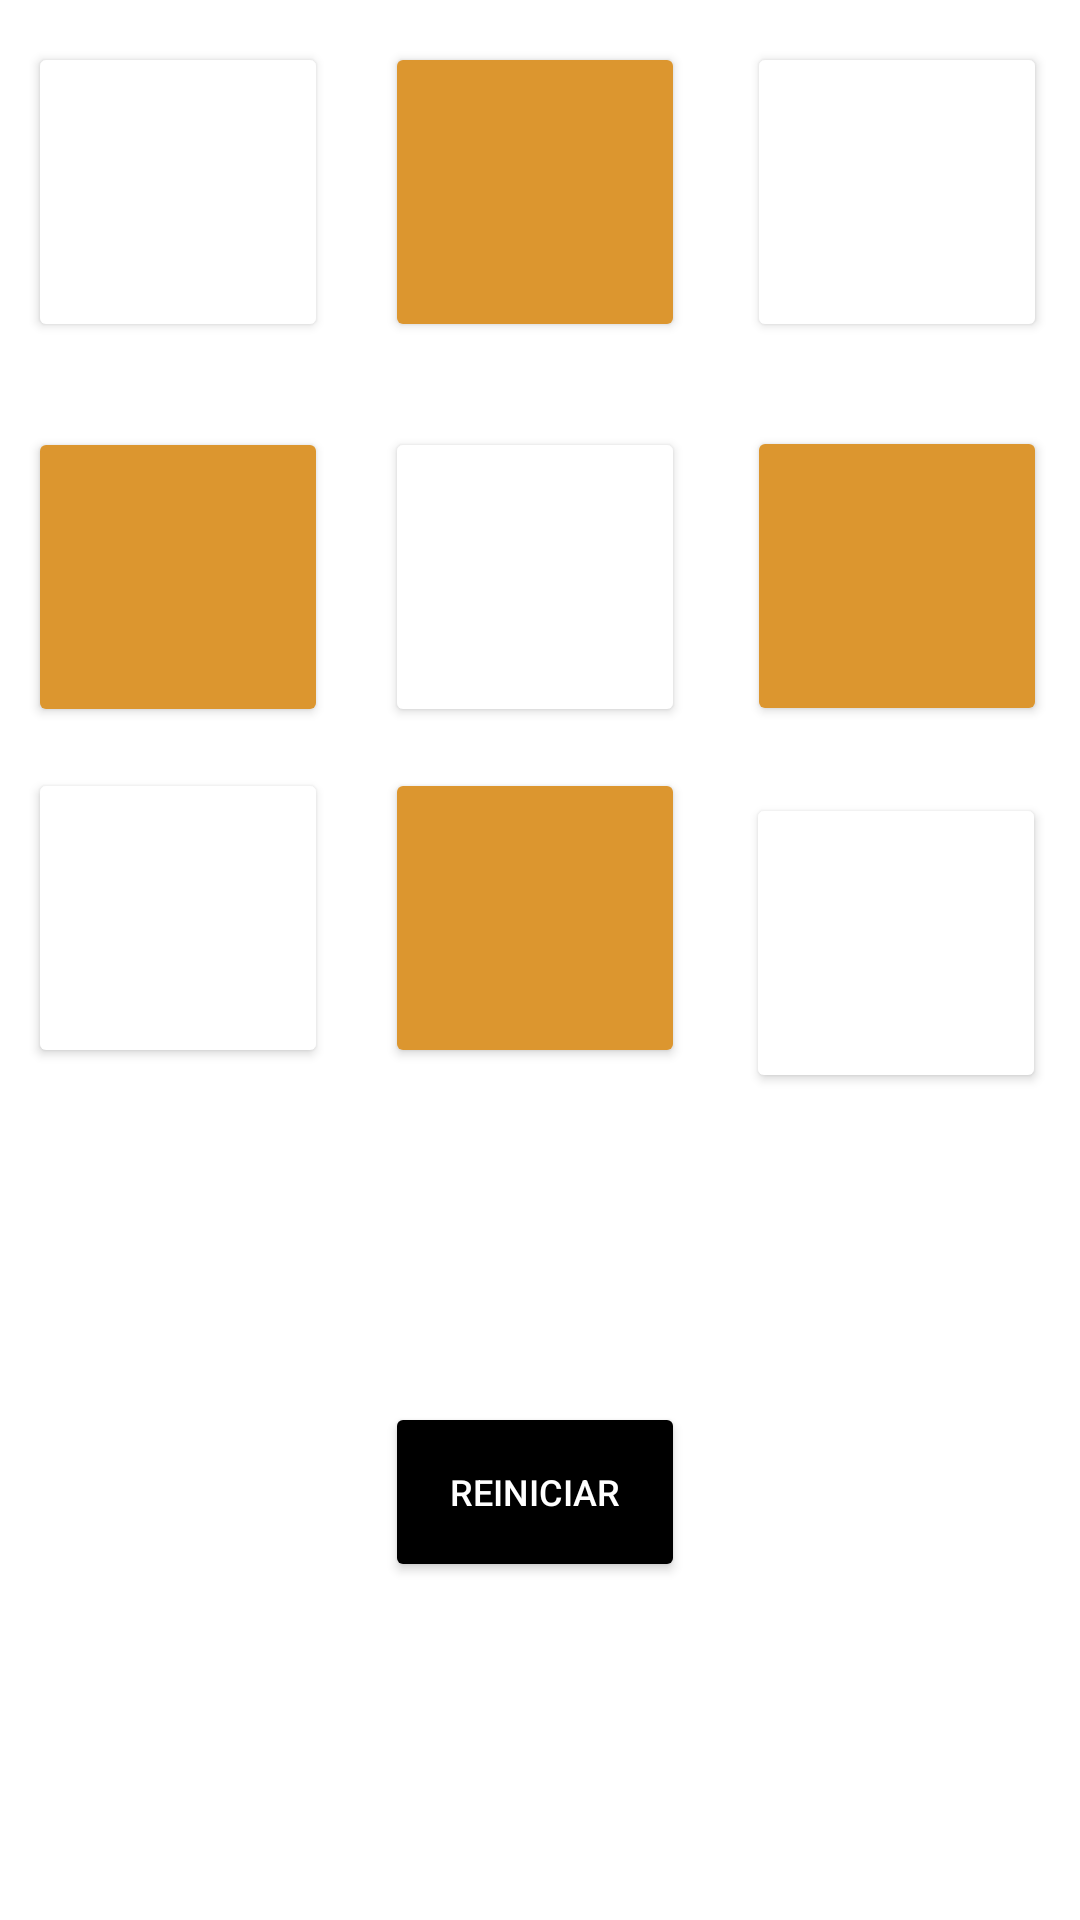

Reconstruct the res/layout file that produces this screen, plus the resources it refers to.
<!-- AndroidManifest.xml: application theme Theme.BotonesIntent -->
<!-- res/layout/gato.xml -->
<?xml version="1.0" encoding="utf-8"?>
<androidx.constraintlayout.widget.ConstraintLayout xmlns:android="http://schemas.android.com/apk/res/android"
    xmlns:app="http://schemas.android.com/apk/res-auto"
    xmlns:tools="http://schemas.android.com/tools"
    android:layout_width="match_parent"
    android:layout_height="match_parent"
    android:background="@color/white"
    tools:context=".Gato">

    <androidx.constraintlayout.widget.Guideline
        android:id="@+id/VA"
        android:layout_width="wrap_content"
        android:layout_height="wrap_content"
        android:orientation="vertical"
        app:layout_constraintGuide_percent="0.33" />

    <androidx.constraintlayout.widget.Guideline
        android:id="@+id/v2"
        android:layout_width="wrap_content"
        android:layout_height="wrap_content"
        android:orientation="vertical"
        app:layout_constraintGuide_percent="0.66" />

    <androidx.constraintlayout.widget.Guideline
        android:id="@+id/footer"
        android:layout_width="wrap_content"
        android:layout_height="wrap_content"
        android:orientation="horizontal"
        app:layout_constraintGuide_begin="439dp" />

    <androidx.constraintlayout.widget.Guideline
        android:id="@+id/h1"
        android:layout_width="wrap_content"
        android:layout_height="wrap_content"
        android:orientation="horizontal"
        app:layout_constraintGuide_percent="0.2" />

    <androidx.constraintlayout.widget.Guideline
        android:id="@+id/h2"
        android:layout_width="wrap_content"
        android:layout_height="wrap_content"
        android:orientation="horizontal"
        app:layout_constraintGuide_percent="0.4" />

    <Button
        android:id="@+id/C1"
        android:layout_width="100dp"
        android:layout_height="100dp"
        android:backgroundTint="@color/white"
        android:text=""
        android:textColor="@android:color/holo_blue_dark"
        android:textSize="53dp"
        app:layout_constraintBottom_toTopOf="@+id/h1"
        app:layout_constraintEnd_toStartOf="@+id/VA"
        app:layout_constraintStart_toStartOf="parent"
        app:layout_constraintTop_toTopOf="parent" />

    <Button
        android:id="@+id/C2"
        android:layout_width="100dp"
        android:layout_height="100dp"
        android:backgroundTint="#DC962F"
        android:text=""
        android:textColor="@android:color/holo_blue_dark"
        android:textSize="53dp"
        app:layout_constraintBottom_toTopOf="@+id/h1"
        app:layout_constraintEnd_toStartOf="@+id/v2"
        app:layout_constraintStart_toStartOf="@+id/VA"
        app:layout_constraintTop_toTopOf="parent" />

    <Button
        android:id="@+id/C3"
        android:layout_width="100dp"
        android:layout_height="100dp"
        android:backgroundTint="@color/white"
        android:text=""
        android:textColor="@android:color/holo_blue_dark"
        android:textSize="53dp"
        app:layout_constraintBottom_toTopOf="@+id/h1"
        app:layout_constraintEnd_toEndOf="parent"
        app:layout_constraintHorizontal_bias="0.50"
        app:layout_constraintStart_toStartOf="@+id/v2"
        app:layout_constraintTop_toTopOf="parent" />

    <Button
        android:id="@+id/C4"
        android:layout_width="100dp"
        android:layout_height="100dp"
        android:backgroundTint="#DC962F"
        android:text=""
        android:textColor="@android:color/holo_blue_dark"
        android:textSize="53dp"
        app:layout_constraintBottom_toTopOf="@+id/h2"
        app:layout_constraintEnd_toStartOf="@+id/VA"
        app:layout_constraintStart_toStartOf="parent"
        app:layout_constraintTop_toTopOf="@+id/h1"
        app:layout_constraintVertical_bias="0.51" />

    <Button
        android:id="@+id/C5"
        android:layout_width="100dp"
        android:layout_height="100dp"
        android:backgroundTint="@color/white"
        android:text=""
        android:textColor="@android:color/holo_blue_dark"
        android:textSize="53dp"
        app:layout_constraintBottom_toTopOf="@+id/h2"
        app:layout_constraintEnd_toStartOf="@+id/v2"
        app:layout_constraintStart_toStartOf="@+id/VA"
        app:layout_constraintTop_toTopOf="@+id/h1"
        app:layout_constraintVertical_bias="0.51" />

    <Button
        android:id="@+id/C6"
        android:layout_width="100dp"
        android:layout_height="100dp"
        android:backgroundTint="#DC962F"
        android:text=""
        android:textColor="@android:color/holo_blue_dark"
        android:textSize="53dp"
        app:layout_constraintBottom_toTopOf="@+id/h2"
        app:layout_constraintEnd_toEndOf="parent"
        app:layout_constraintHorizontal_bias="0.50"
        app:layout_constraintStart_toStartOf="@+id/v2"
        app:layout_constraintTop_toTopOf="@+id/h1"
        app:layout_constraintVertical_bias="0.50" />

    <Button
        android:id="@+id/C7"
        android:layout_width="100dp"
        android:layout_height="100dp"
        android:backgroundTint="@color/white"
        android:text=""
        android:textSize="53dp"
        app:layout_constraintBottom_toTopOf="@+id/footer"
        app:layout_constraintEnd_toStartOf="@+id/VA"
        app:layout_constraintStart_toStartOf="parent"
        app:layout_constraintTop_toTopOf="@+id/h2"
        app:layout_constraintVertical_bias="0.0" />

    <Button
        android:id="@+id/C8"
        android:layout_width="100dp"
        android:layout_height="100dp"
        android:backgroundTint="#DC962F"
        android:text=""
        android:textSize="53dp"
        app:layout_constraintBottom_toTopOf="@+id/footer"
        app:layout_constraintEnd_toStartOf="@+id/v2"
        app:layout_constraintStart_toStartOf="@+id/VA"
        app:layout_constraintTop_toTopOf="@+id/h2"
        app:layout_constraintVertical_bias="0.0" />

    <Button
        android:id="@+id/C9"
        android:layout_width="100dp"
        android:layout_height="100dp"
        android:backgroundTint="#FFFFFF"
        android:text=""
        android:textColor="@android:color/holo_blue_dark"
        android:textSize="53dp"
        app:layout_constraintBottom_toTopOf="@+id/footer"
        app:layout_constraintEnd_toEndOf="parent"
        app:layout_constraintHorizontal_bias="0.487"
        app:layout_constraintStart_toStartOf="@+id/v2"
        app:layout_constraintTop_toTopOf="@+id/h2"
        app:layout_constraintVertical_bias="0.102" />

    <Button
        android:id="@+id/REINICIAR"
        android:layout_width="100dp"
        android:layout_height="60dp"
        android:backgroundTint="@color/black"
        android:onClick="reinicio"
        android:text="Reiniciar"
        android:textColor="@color/white"
        android:textSize="12dp"
        app:layout_constraintBottom_toBottomOf="parent"
        app:layout_constraintEnd_toStartOf="@+id/v2"
        app:layout_constraintHorizontal_bias="0.50"
        app:layout_constraintStart_toStartOf="@+id/VA"
        app:layout_constraintTop_toTopOf="@+id/footer"
        app:layout_constraintVertical_bias="0.20" />


    <TextView
        android:id="@+id/v1"
        android:layout_width="wrap_content"
        android:layout_height="wrap_content"
        android:fontFamily="sans-serif-black"
        android:text="MARCADOR:"
        android:textColor="@color/white"
        app:layout_constraintBottom_toBottomOf="parent"
        app:layout_constraintEnd_toStartOf="@+id/v2"
        app:layout_constraintStart_toStartOf="@+id/VA"
        app:layout_constraintTop_toBottomOf="@+id/REINICIAR" />



</androidx.constraintlayout.widget.ConstraintLayout>
<!-- resources referenced by this layout -->
<resources>
  <style name="Theme.BotonesIntent" parent="Theme.MaterialComponents.DayNight.DarkActionBar">
          
          <item name="colorPrimary">@color/purple_500</item>
          <item name="colorPrimaryVariant">@color/purple_700</item>
          <item name="colorOnPrimary">@color/white</item>
          
          <item name="colorSecondary">@color/teal_200</item>
          <item name="colorSecondaryVariant">@color/teal_700</item>
          <item name="colorOnSecondary">@color/black</item>
          
          <item name="android:statusBarColor">?attr/colorPrimaryVariant</item>
          
      </style>
  <!-- not gathered from this repository: default colours our renderer supplied (Android Studio template values) -->
  <color name="purple_500">#FF6200EE</color>
  <color name="purple_700">#FF3700B3</color>
  <color name="teal_200">#FF03DAC5</color>
  <color name="teal_700">#FF018786</color>
  <color name="black">#FF000000</color>
  <color name="white">#FFFFFFFF</color>
</resources>
